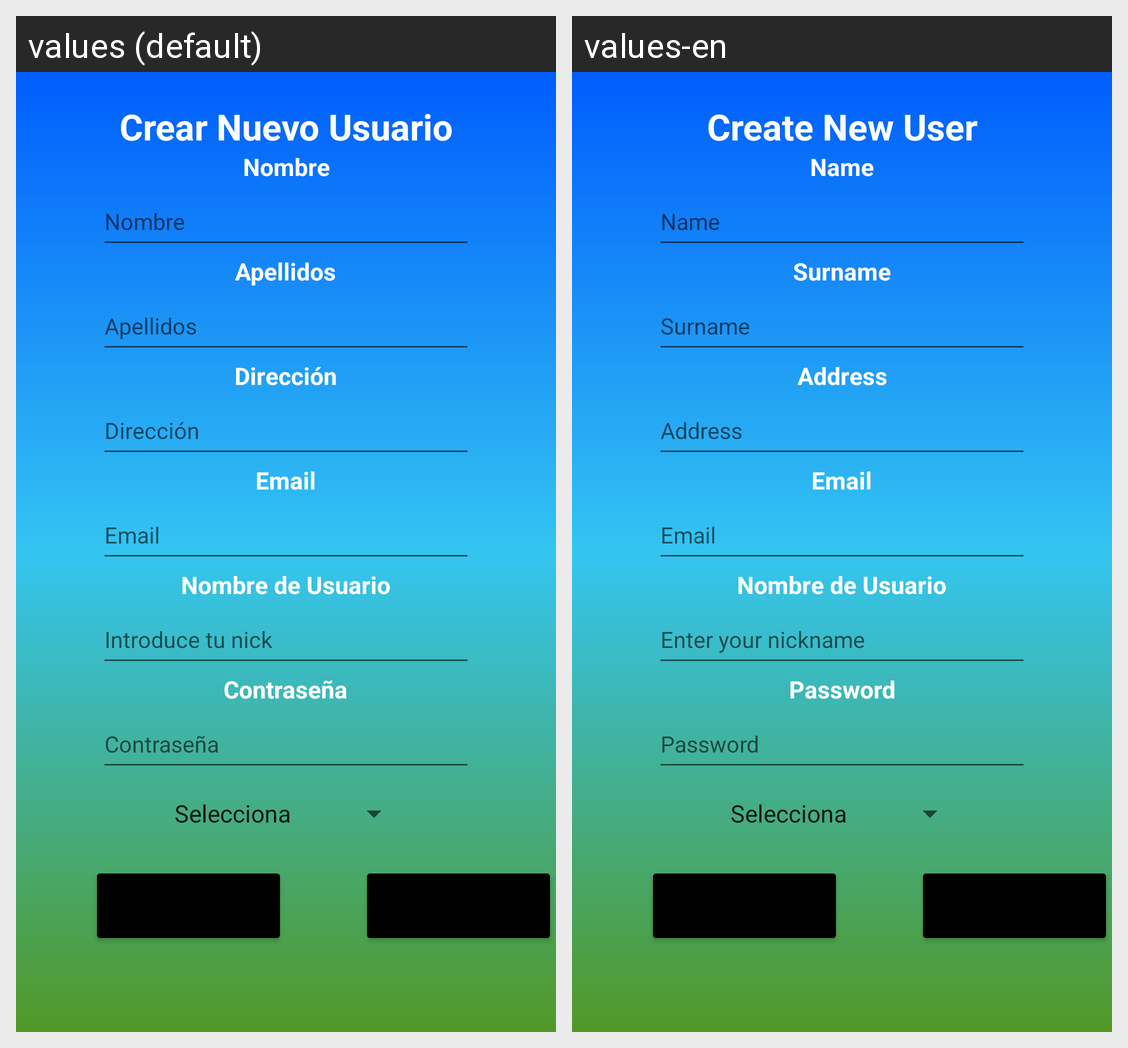

The Android screen above is rendered under two locales of the same app. Produce the string resources it draws, with the default and per-locale values.
Android screen res/layout/activity_nuevo_usuario.xml rendered under 2 locales, left to right: values (default), values-en. Device: Nexus 5 (rendered at 1080×1920; each locale shown at half size, 540×960, under a caption strip naming it); theme Theme.Andarivel.
Strings drawn on this screen, with the default value and each locale's value (text and hints the layout hard-codes, and strings that could not be matched under every locale, appear in the picture but are not listed):

crear_nuevo_usuario
  values: Crear Nuevo Usuario
  values-en: Create New User

nombre
  values: Nombre
  values-en: Name

apellidos
  values: Apellidos
  values-en: Surname

introduce_tus_apellidos
  values: Apellidos
  values-en: Surname

direcci_n
  values: Dirección
  values-en: Address

introduce_una_direcci_n
  values: Dirección
  values-en: Address

email
  values: Email
  values-en: Email

introduce_tu_email
  values: Email
  values-en: Email

tvNombre
  values: Nombre de Usuario
  values-en: Nombre de Usuario  [not translated; the default value is used]

introduce_tu_nombre
  values: Introduce tu nick
  values-en: Enter your nickname

tvPass
  values: Contraseña
  values-en: Password

introduce_tu_pass
  values: Contraseña
  values-en: Password
